Run: headless pygame with SDL's dummy video driver; simulated clock (each Clock.tick advances the game by its frame time, no real sleeping); random seed 0; keys injected as events and as key.get_pressed() state; no mouse input.
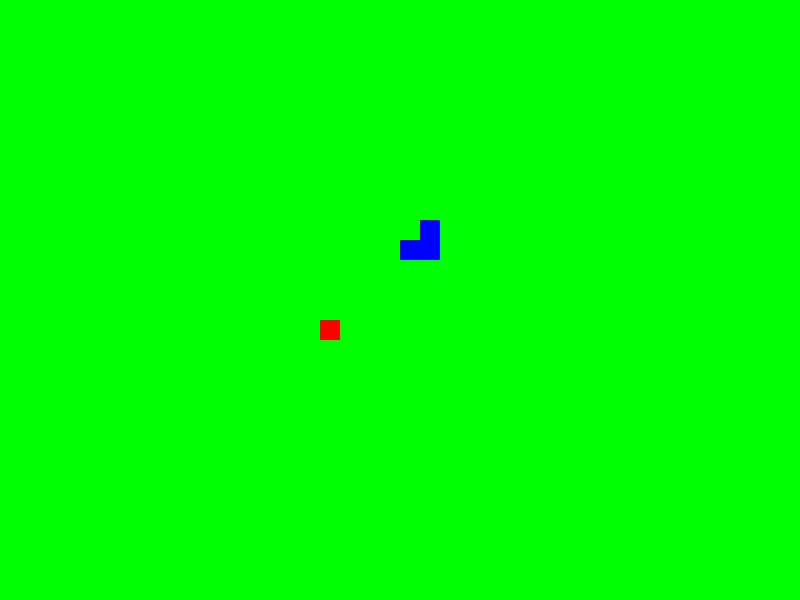
Frame 1 of 4 · flips 1–60 · no input
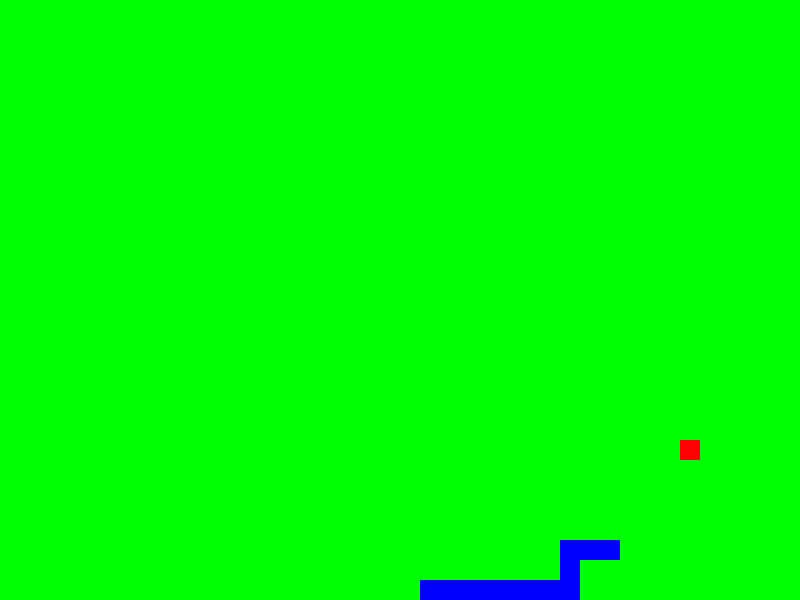
Frame 2 of 4 · flips 61–180 · tapped SPACE, RETURN · held RIGHT (→), D
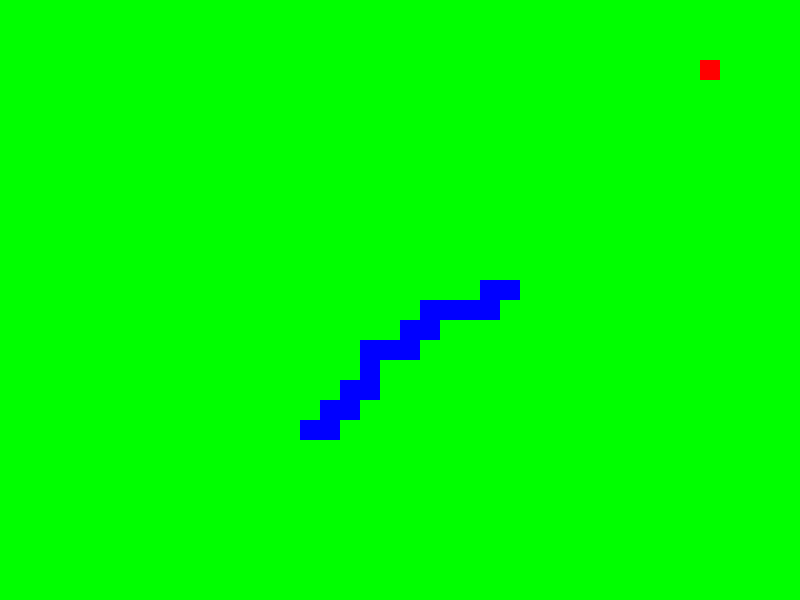
Frame 3 of 4 · flips 181–300 · held DOWN (↓), S
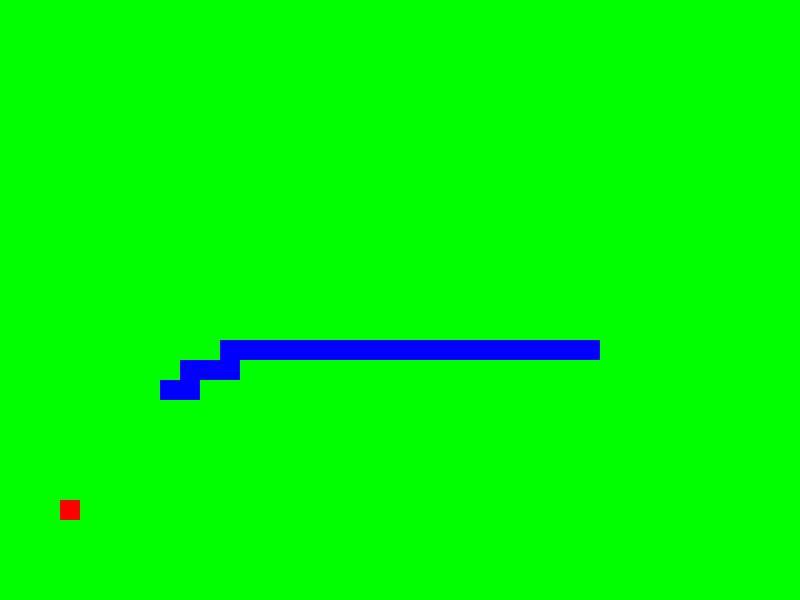
Frame 4 of 4 · flips 301–420 · held LEFT (←), A, UP (↑), W

The pygame program that drew these frames:


import pygame
import random
from pygame.math import Vector2
import heapq

# Constants
SCREEN_WIDTH = 800
SCREEN_HEIGHT = 600
GRID_SIZE = 20
GRID_WIDTH = SCREEN_WIDTH // GRID_SIZE
GRID_HEIGHT = SCREEN_HEIGHT // GRID_SIZE
SNAKE_SPEED = 5
APPLE_COUNT = 1

# Colors
WHITE = (255, 255, 255)
BLACK = (0, 0, 0)
RED = (255, 0, 0)
GREEN = (0, 255, 0)
BLUE = (0, 0, 255)

# Directions
UP = Vector2(0, -1)
DOWN = Vector2(0, 1)
LEFT = Vector2(-1, 0)
RIGHT = Vector2(1, 0)

class Node:
    def __init__(self, position):
        self.position = position
        self.g_cost = 0
        self.h_cost = 0
        self.parent = None

    def f_cost(self):
        return self.g_cost + self.h_cost

# A* algorithm
def astar(start, end, obstacles):
    open_set = []
    closed_set = set()

    start_node = Node(start)
    end_node = Node(end)

    heapq.heappush(open_set, (start_node.f_cost(), id(start_node), start_node))

    while open_set:
        current_node = heapq.heappop(open_set)[2]

        if current_node.position == end_node.position:
            path = []
            while current_node:
                path.append(current_node.position)
                current_node = current_node.parent
            return path[::-1]

        closed_set.add(tuple(current_node.position))  # Convert Vector2 to tuple

        for neighbor_pos in [(0, -1), (0, 1), (-1, 0), (1, 0)]:
            neighbor = current_node.position + Vector2(neighbor_pos)
            if neighbor.x < 0 or neighbor.x >= GRID_WIDTH or neighbor.y < 0 or neighbor.y >= GRID_HEIGHT:
                continue
            if neighbor in obstacles:
                continue

            neighbor_node = Node(neighbor)
            neighbor_node.g_cost = current_node.g_cost + 1
            neighbor_node.h_cost = neighbor_node.position.distance_to(end_node.position)
            neighbor_node.parent = current_node

            if tuple(neighbor_node.position) in closed_set:  # Convert Vector2 to tuple
                continue

            if any(neighbor_node.position == node.position for _, _, node in open_set):
                continue

            heapq.heappush(open_set, (neighbor_node.f_cost(), id(neighbor_node), neighbor_node))

    return None


class Snake:
    def __init__(self, color, start_pos):
        self.color = color
        self.body = [start_pos]
        self.direction = RIGHT

    def move(self, grow=False):
        new_head = self.body[0] + self.direction
        if grow:
            self.body.insert(0, new_head)
        else:
            self.body.insert(0, new_head)
            self.body.pop()

    def draw(self, screen):
        for block in self.body:
            rect = pygame.Rect(
                block.x * GRID_SIZE, block.y * GRID_SIZE, GRID_SIZE, GRID_SIZE
            )
            pygame.draw.rect(screen, self.color, rect)

    def collide_with_self(self):
        positions = [tuple(segment) for segment in self.body]
        unique_positions = set(positions)
        return len(positions) != len(unique_positions)

    def collide_with_apple(self, apple_pos):
        return self.body[0] == apple_pos


class Apple:
    def __init__(self):
        self.position = self.randomize_position()

    def randomize_position(self):
        return Vector2(random.randint(0, GRID_WIDTH - 1), random.randint(0, GRID_HEIGHT - 1))

    def draw(self, screen):
        rect = pygame.Rect(
            self.position.x * GRID_SIZE, self.position.y * GRID_SIZE, GRID_SIZE, GRID_SIZE
        )
        pygame.draw.rect(screen, RED, rect)



class AI:
    def __init__(self, color, start_pos):
        self.color = color
        self.body = [start_pos]
        self.direction = Vector2(1, 0)

    def move(self, apple_pos, obstacles, grow=False):
        path = astar(self.body[0], apple_pos, obstacles)
        if path:
            next_position = path[1]  # Next position after the head
            dx = next_position.x - self.body[0].x
            dy = next_position.y - self.body[0].y
            self.direction = Vector2(dx, dy)

        new_head = self.body[0] + self.direction
        self.body.insert(0, new_head)
        if not grow:
            self.body.pop()

    def draw(self, screen):
        for block in self.body:
            rect = pygame.Rect(block.x * GRID_SIZE, block.y * GRID_SIZE, GRID_SIZE, GRID_SIZE)
            pygame.draw.rect(screen, self.color, rect)

    def collide_with_self(self):
        for i in range(1, len(self.body)):
            if self.body[i] == self.body[0]:
                return True
        return False

    def collide_with_apple(self, apple_pos):
        return self.body[0] == apple_pos

def main():
    pygame.init()
    screen = pygame.display.set_mode((SCREEN_WIDTH, SCREEN_HEIGHT))
    clock = pygame.time.Clock()
    game_over = False

    human_snake = Snake(WHITE, Vector2(5, GRID_HEIGHT // 2))
    ai_snake = AI(BLUE, Vector2(GRID_WIDTH - 5, GRID_HEIGHT // 2))
    apples = [Apple() for _ in range(APPLE_COUNT)]

    while not game_over:
        clock.tick(SNAKE_SPEED)

        for event in pygame.event.get():
            if event.type == pygame.QUIT:
                game_over = True

        keys = pygame.key.get_pressed()
        if keys[pygame.K_UP] and human_snake.direction != DOWN:
            human_snake.direction = UP
        elif keys[pygame.K_DOWN] and human_snake.direction != UP:
            human_snake.direction = DOWN
        elif keys[pygame.K_LEFT] and human_snake.direction != RIGHT:
            human_snake.direction = LEFT
        elif keys[pygame.K_RIGHT] and human_snake.direction != LEFT:
            human_snake.direction = RIGHT

        human_snake.move()
        ai_snake.move(apples[0].position, human_snake.body + ai_snake.body)

        for apple in apples[:]:
            if human_snake.collide_with_apple(apple.position):
                apples.remove(apple)
                apples.append(Apple())
                human_snake.move(grow=True)
                break

            if ai_snake.collide_with_apple(apple.position):
                apples.remove(apple)
                apples.append(Apple())
                ai_snake.move(apples[0].position, human_snake.body + ai_snake.body, grow=True)
                break

        if human_snake.collide_with_self() or ai_snake.collide_with_self():
            game_over = True

        screen.fill(GREEN)

        for apple in apples:
            apple.draw(screen)



        human_snake.draw(screen)
        ai_snake.draw(screen)

        pygame.display.flip()

    pygame.quit()

if __name__ == "__main__":
    main()
